Image classification data set "classification" (Phamlong2675/PCB-Defect-Classification-and-Detection on GitHub). Class labels (6): copper defect, mouse bite defect, open circuit defect, pin hole defect, short circuit defect, spur defect.

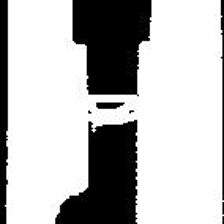
Label: open circuit defect

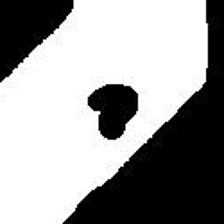
Label: copper defect

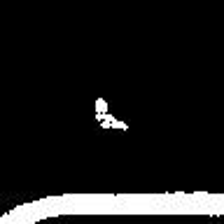
Label: pin hole defect

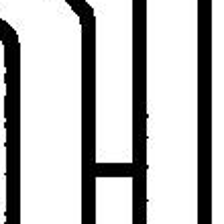
Label: short circuit defect

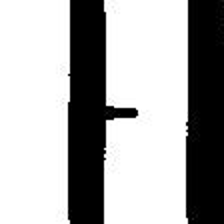
Label: spur defect

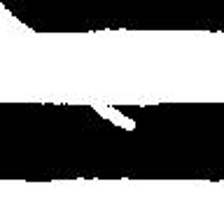
Label: mouse bite defect
